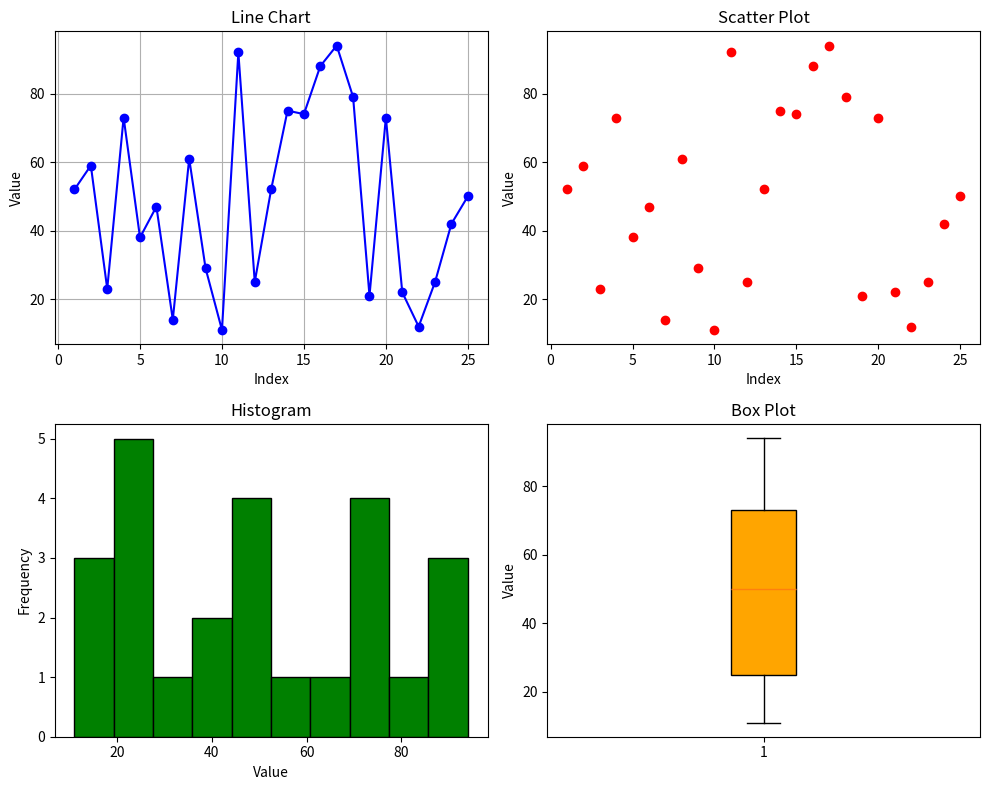

This chart was generated by the following Python code:
import numpy as np
import matplotlib.pyplot as plt

data = np.random.randint(1, 100, 25)
x = range(1, 26)

print("Random Array:", data)

plt.figure(figsize=(10, 8))

plt.subplot(2, 2, 1)
plt.plot(x, data, color='blue', marker='o')
plt.title("Line Chart")
plt.xlabel("Index")
plt.ylabel("Value")
plt.grid(True)

plt.subplot(2, 2, 2)
plt.scatter(x, data, color='red')
plt.title("Scatter Plot")
plt.xlabel("Index")
plt.ylabel("Value")

plt.subplot(2, 2, 3)
plt.hist(data, color='green', edgecolor='black')
plt.title("Histogram")
plt.xlabel("Value")
plt.ylabel("Frequency")

plt.subplot(2, 2, 4)
plt.boxplot(data, patch_artist=True,
            boxprops=dict(facecolor='orange'))
plt.title("Box Plot")
plt.ylabel("Value")

plt.tight_layout()
plt.show()
